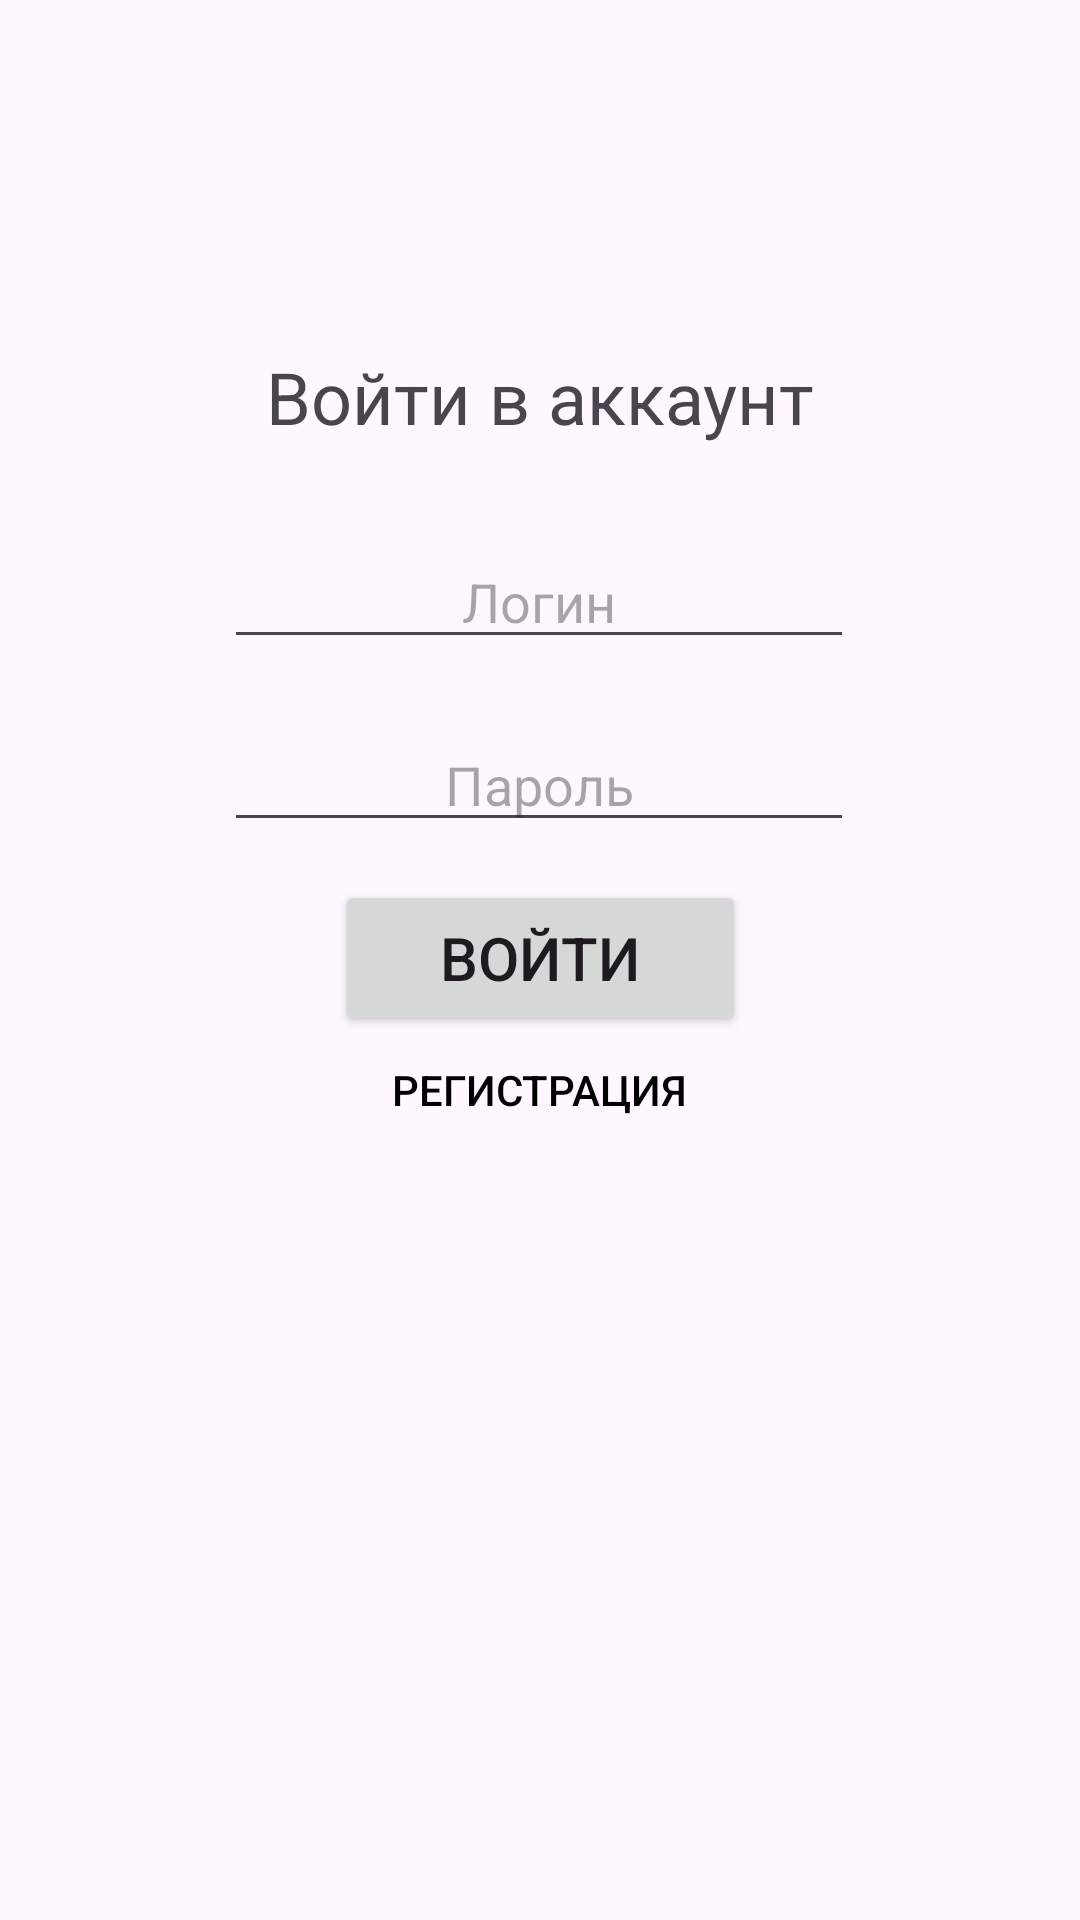

Android layout source for this screen:
<!-- AndroidManifest.xml: application theme Theme.SharagaProject -->
<!-- res/layout/auth_activity.xml -->
<?xml version="1.0" encoding="utf-8"?>
<androidx.constraintlayout.widget.ConstraintLayout xmlns:android="http://schemas.android.com/apk/res/android"
    xmlns:app="http://schemas.android.com/apk/res-auto"
    xmlns:tools="http://schemas.android.com/tools"
    android:id="@+id/main"
    android:layout_width="match_parent"
    android:layout_height="match_parent"
    android:background="#00FFFFFF"
    android:backgroundTint="#00FFFFFF"
    android:visibility="visible"
    tools:context=".MainActivity">

    <TextView
        android:id="@+id/textView2"
        android:layout_width="wrap_content"
        android:layout_height="wrap_content"
        android:text="Войти в аккаунт"
        android:textSize="24sp"
        app:layout_constraintBottom_toBottomOf="parent"
        app:layout_constraintEnd_toEndOf="parent"
        app:layout_constraintStart_toStartOf="parent"
        app:layout_constraintTop_toTopOf="parent"
        app:layout_constraintVertical_bias="0.191" />

    <EditText
        android:id="@+id/user_login"
        android:layout_width="wrap_content"
        android:layout_height="wrap_content"
        android:ems="10"
        android:hint="Логин"
        android:inputType="text"
        android:textAlignment="center"
        app:layout_constraintBottom_toBottomOf="parent"
        app:layout_constraintEnd_toEndOf="parent"
        app:layout_constraintHorizontal_bias="0.497"
        app:layout_constraintStart_toStartOf="parent"
        app:layout_constraintTop_toTopOf="parent"
        app:layout_constraintVertical_bias="0.298" />

    <EditText
        android:id="@+id/user_pass"
        android:layout_width="wrap_content"
        android:layout_height="wrap_content"
        android:ems="10"
        android:hint="Пароль"
        android:inputType="text"
        android:textAlignment="center"
        app:layout_constraintBottom_toBottomOf="parent"
        app:layout_constraintEnd_toEndOf="parent"
        app:layout_constraintHorizontal_bias="0.497"
        app:layout_constraintStart_toStartOf="parent"
        app:layout_constraintTop_toTopOf="parent"
        app:layout_constraintVertical_bias="0.4" />

    <Button
        android:id="@+id/button"
        android:layout_width="137dp"
        android:layout_height="52dp"
        android:text="Войти"
        android:textSize="20sp"
        app:layout_constraintBottom_toBottomOf="parent"
        app:layout_constraintEnd_toEndOf="parent"
        app:layout_constraintStart_toStartOf="parent"
        app:layout_constraintTop_toTopOf="parent"
        app:layout_constraintVertical_bias="0.499" />

    <Button
        android:id="@+id/link_to_reg"
        android:layout_width="176dp"
        android:layout_height="36dp"
        android:background="#00FFFFFF"
        android:backgroundTint="#00FFFFFF"
        android:text="Регистрация"
        android:textColor="#000000"
        android:textColorLink="#00C6C6C6"
        app:iconTint="#00FFFFFF"
        app:layout_constraintBottom_toBottomOf="parent"
        app:layout_constraintEnd_toEndOf="parent"
        app:layout_constraintHorizontal_bias="0.498"
        app:layout_constraintStart_toStartOf="parent"
        app:layout_constraintTop_toBottomOf="@+id/button"
        app:layout_constraintVertical_bias="0.0"
        app:rippleColor="#00FFFFFF"
        app:strokeColor="#00FFFFFF" />

</androidx.constraintlayout.widget.ConstraintLayout>
<!-- resources referenced by this layout -->
<resources>
  <style name="Theme.SharagaProject" parent="Base.Theme.SharagaProject" />
  <style name="Base.Theme.SharagaProject" parent="Theme.Material3.DayNight.NoActionBar">
          
          <item name="colorPrimary">#6750A4</item>
          <item name="colorOnPrimary">#FFFFFF</item>
          <item name="colorSurface">#FFFBFE</item>
          <item name="colorOnSurface">#1C1B1F</item>
      </style>
</resources>
